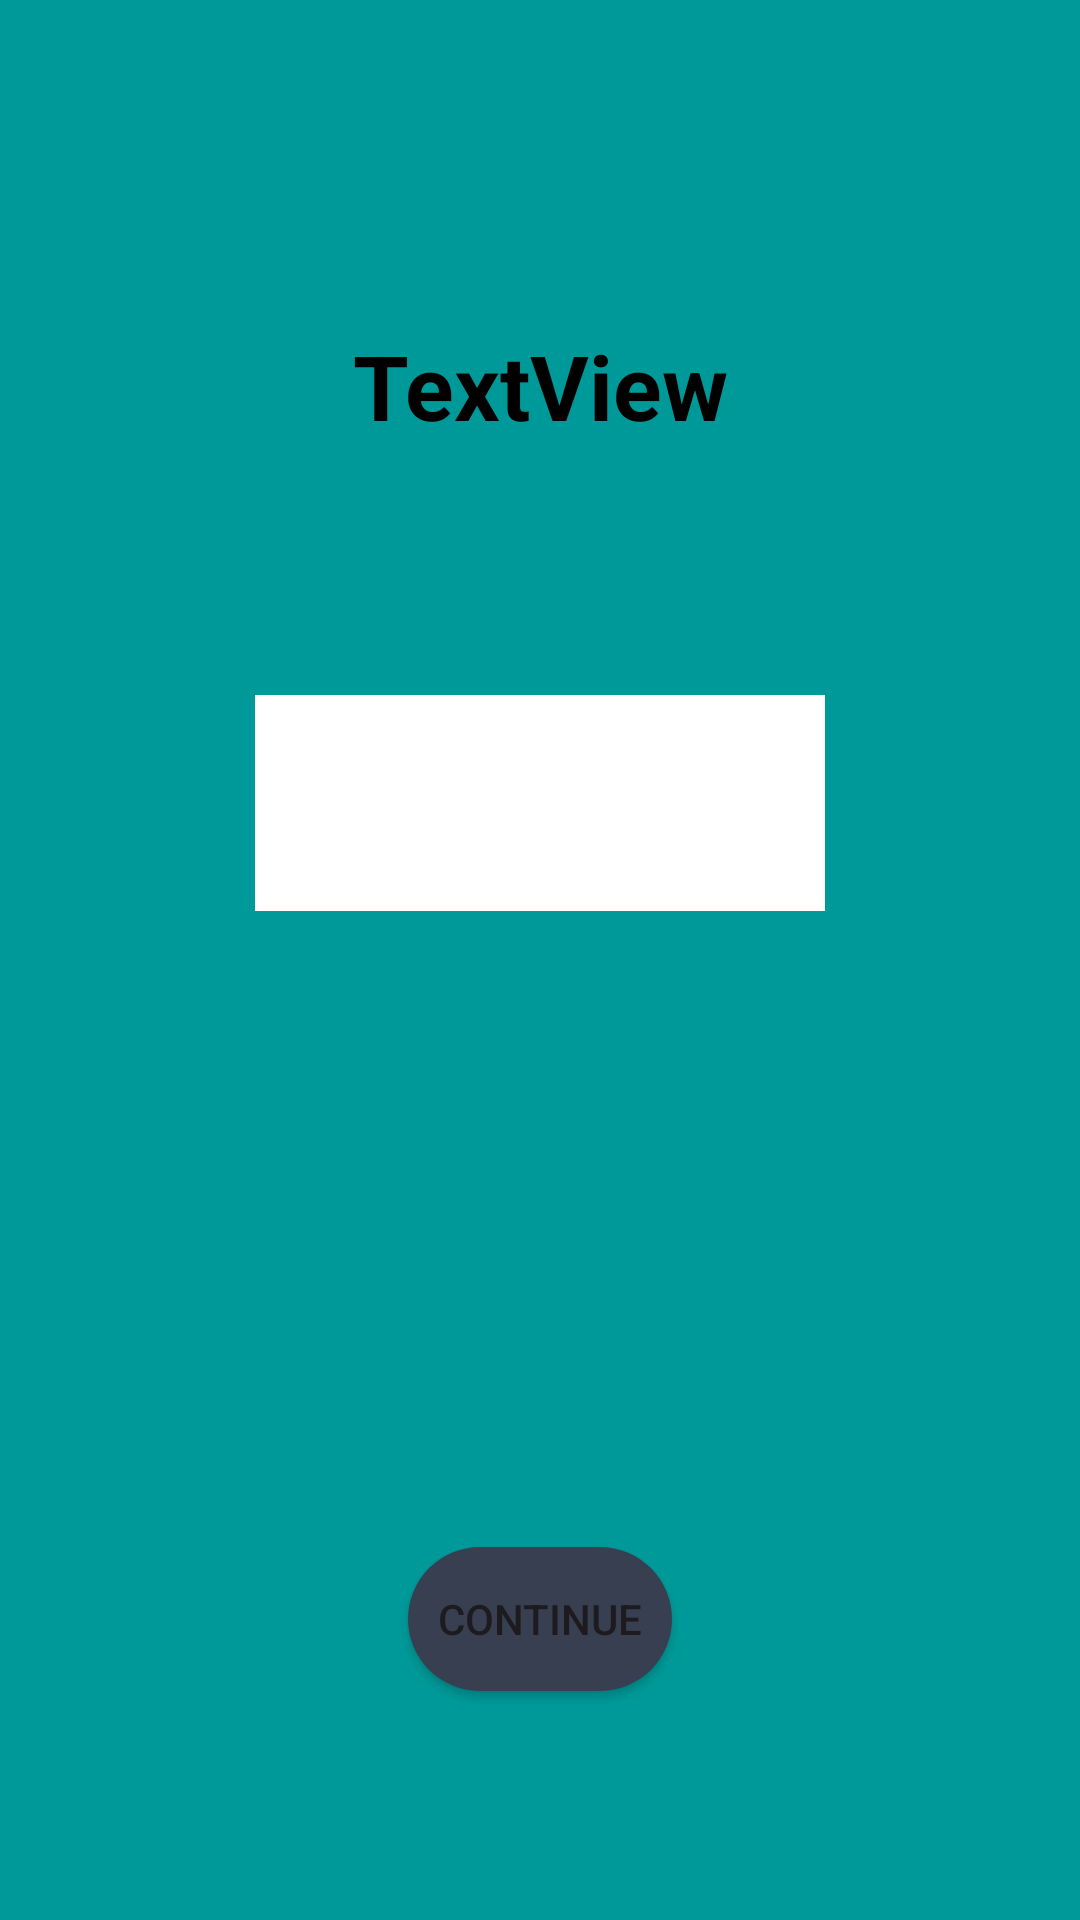

Produce the Android XML layout that renders to this screen, including the resource entries it uses.
<!-- AndroidManifest.xml: application theme Theme.PlanetZe_gp5 -->
<!-- res/layout/activity_country_selection.xml -->
<?xml version="1.0" encoding="utf-8"?>
<androidx.constraintlayout.widget.ConstraintLayout xmlns:android="http://schemas.android.com/apk/res/android"
    xmlns:app="http://schemas.android.com/apk/res-auto"
    android:layout_width="match_parent"
    android:layout_height="match_parent"
    android:background="@color/navy">

    <TextView
        android:id="@+id/choose_country"
        android:layout_width="216dp"
        android:layout_height="148dp"
        android:layout_marginTop="117dp"
        android:layout_marginBottom="29dp"
        android:gravity="center"
        android:text="TextView"
        android:textColor="@color/black"
        android:textSize="30sp"
        android:textStyle="bold"
        app:layout_constraintBottom_toTopOf="@+id/country_selection"
        app:layout_constraintEnd_toEndOf="parent"
        app:layout_constraintStart_toStartOf="parent"
        app:layout_constraintTop_toTopOf="parent" />

    <Button
        android:id="@+id/country_confirm"
        android:layout_width="wrap_content"
        android:layout_height="wrap_content"
        android:layout_marginBottom="139dp"
        android:text="@string/continued"
        android:background="@drawable/dark_blue_smooth"
        app:layout_constraintBottom_toBottomOf="parent"
        app:layout_constraintEnd_toEndOf="parent"
        app:layout_constraintStart_toStartOf="parent"
        app:layout_constraintTop_toBottomOf="@+id/country_selection"
        app:rippleColor="@color/blue" />

    <Spinner
        android:id="@+id/country_selection"
        android:layout_width="190dp"
        android:layout_height="72dp"
        android:layout_marginBottom="212dp"
        android:background="@color/white"
        app:layout_constraintBottom_toTopOf="@+id/country_confirm"
        app:layout_constraintEnd_toEndOf="parent"
        app:layout_constraintStart_toStartOf="parent"
        app:layout_constraintTop_toBottomOf="@+id/choose_country" />
</androidx.constraintlayout.widget.ConstraintLayout>
<!-- resources referenced by this layout -->
<resources>
  <color name="black">#FF000000</color>
  <color name="blue">#A9BCD0</color>
  <color name="navy">#009999</color>
  <color name="white">#FFFFFFFF</color>
  <!-- drawable dark_blue_smooth (drawable) -->
  <?xml version="1.0" encoding="utf-8"?>
  <shape xmlns:android="http://schemas.android.com/apk/res/android">
      <corners android:radius="50dp"/>
      <solid android:color="@color/dark_blue"/>
  </shape>
  <string name="continued">continue</string>
  <style name="Theme.PlanetZe_gp5" parent="Base.Theme.PlanetZe_gp5" />
  <color name="dark_blue">#373F51</color>
  <style name="Base.Theme.PlanetZe_gp5" parent="Theme.Material3.DayNight.NoActionBar">
          
          
      </style>
</resources>
